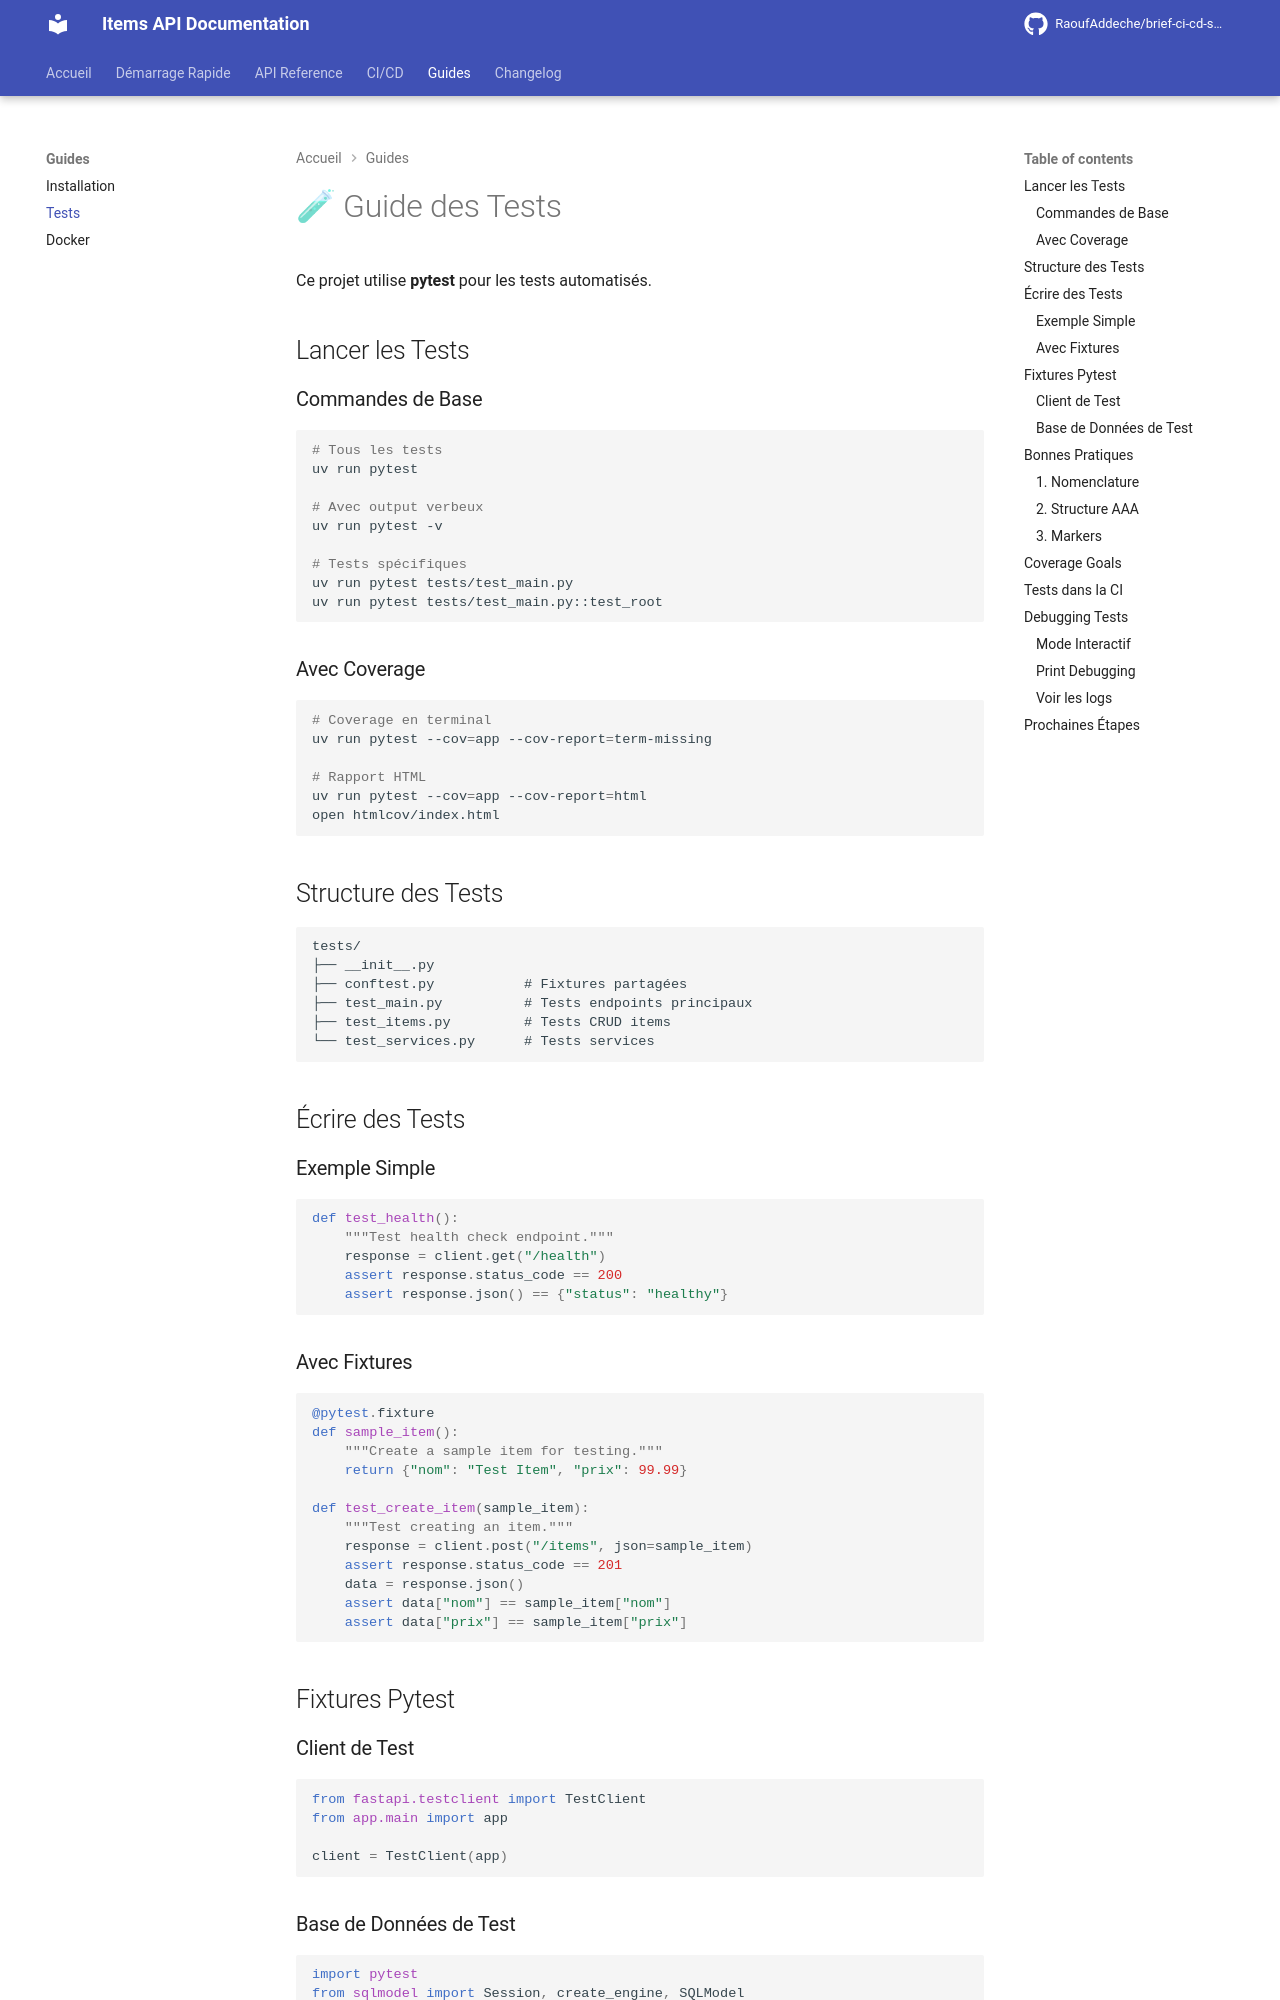

repository: RaoufAddeche/brief-ci-cd-semantic-release-mkdocs · page: guides/tests/index.html · generator: mkdocs

# 🧪 Guide des Tests

Ce projet utilise **pytest** pour les tests automatisés.

## Lancer les Tests

### Commandes de Base

```bash
# Tous les tests
uv run pytest

# Avec output verbeux
uv run pytest -v

# Tests spécifiques
uv run pytest tests/test_main.py
uv run pytest tests/test_main.py::test_root
```

### Avec Coverage

```bash
# Coverage en terminal
uv run pytest --cov=app --cov-report=term-missing

# Rapport HTML
uv run pytest --cov=app --cov-report=html
open htmlcov/index.html
```

## Structure des Tests

```
tests/
├── __init__.py
├── conftest.py           # Fixtures partagées
├── test_main.py          # Tests endpoints principaux
├── test_items.py         # Tests CRUD items
└── test_services.py      # Tests services
```

## Écrire des Tests

### Exemple Simple

```python
def test_health():
    """Test health check endpoint."""
    response = client.get("/health")
    assert response.status_code == 200
    assert response.json() == {"status": "healthy"}
```

### Avec Fixtures

```python
@pytest.fixture
def sample_item():
    """Create a sample item for testing."""
    return {"nom": "Test Item", "prix": 99.99}

def test_create_item(sample_item):
    """Test creating an item."""
    response = client.post("/items", json=sample_item)
    assert response.status_code == 201
    data = response.json()
    assert data["nom"] == sample_item["nom"]
    assert data["prix"] == sample_item["prix"]
```

## Fixtures Pytest

### Client de Test

```python
from fastapi.testclient import TestClient
from app.main import app

client = TestClient(app)
```
